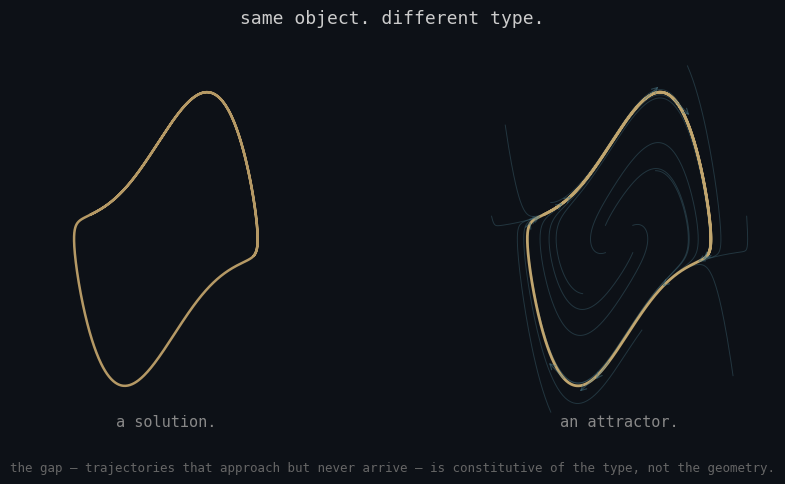

Here is the Python script that generated this plot: (Note: this script raises an exception after producing the figure.)
import numpy as np
import matplotlib.pyplot as plt
from scipy.integrate import solve_ivp

# Van der Pol oscillator: x'' - mu*(1-x^2)*x' + x = 0
# => x' = y, y' = mu*(1-x^2)*y - x
mu = 1.5

def vdp(t, z):
    x, y = z
    return [y, mu * (1 - x**2) * y - x]

# Compute the limit cycle (from a trajectory that has converged)
sol_lc = solve_ivp(vdp, [0, 50], [2.0, 0.0], dense_output=True, max_step=0.01)
# Take the last portion (should be on the limit cycle)
t_lc = np.linspace(40, 50, 2000)
lc = sol_lc.sol(t_lc)

fig, axes = plt.subplots(1, 2, figsize=(10, 5), facecolor='#0d1117')
for ax in axes:
    ax.set_facecolor('#0d1117')
    ax.set_xlim(-3.2, 3.2)
    ax.set_ylim(-4.5, 4.5)
    ax.set_aspect('equal')
    ax.axis('off')

# Panel 1: curve only
axes[0].plot(lc[0], lc[1], color='#c8a96e', linewidth=1.8, alpha=0.9)
axes[0].text(0, -4.0, 'a solution.', color='#888888', fontsize=11,
             ha='center', va='center', fontfamily='monospace')

# Panel 2: curve + approaching trajectories
# Plot trajectories from various initial conditions
np.random.seed(42)
ics = [
    (0.3, 0.3), (-0.3, 0.3), (0.3, -0.3), (-0.3, -0.3),  # inside, close
    (0.8, 1.5), (-1.5, 0.8), (0.5, -2.0), (-0.8, -1.2),   # inside
    (2.8, 0.5), (-2.8, 0.5), (2.5, -3.0), (-2.5, 2.5),     # outside
    (1.5, 3.8), (-1.5, -3.8),                                # outside far
]

for ic in ics:
    sol = solve_ivp(vdp, [0, 25], list(ic), dense_output=True, max_step=0.02)
    t_span = np.linspace(0, 25, 1500)
    traj = sol.sol(t_span)
    # Color: start dim amber, fade to near-invisible as it approaches the cycle
    # Use alpha gradient
    n = len(t_span)
    # just plot the transient portion (first 80%) faintly
    cutoff = int(n * 0.75)
    axes[1].plot(traj[0, :cutoff], traj[1, :cutoff],
                 color='#4a7a8a', linewidth=0.7, alpha=0.35)
    # arrowhead direction
    mid = int(cutoff * 0.4)
    dx = traj[0, mid+1] - traj[0, mid]
    dy = traj[1, mid+1] - traj[1, mid]
    axes[1].annotate('', xy=(traj[0, mid]+dx*8, traj[1, mid]+dy*8),
                     xytext=(traj[0, mid], traj[1, mid]),
                     arrowprops=dict(arrowstyle='->', color='#4a7a8a',
                                     lw=0.8, alpha=0.5))

# limit cycle on top
axes[1].plot(lc[0], lc[1], color='#c8a96e', linewidth=2.0, alpha=0.95)
axes[1].text(0, -4.0, 'an attractor.', color='#888888', fontsize=11,
             ha='center', va='center', fontfamily='monospace')

# title
fig.text(0.5, 0.95, 'same object. different type.', color='#cccccc',
         fontsize=13, ha='center', va='top', fontfamily='monospace')
fig.text(0.5, 0.02,
         'the gap — trajectories that approach but never arrive — is constitutive of the type, not the geometry.',
         color='#666666', fontsize=9, ha='center', va='bottom', fontfamily='monospace')

plt.tight_layout(rect=[0, 0.05, 1, 0.93])
plt.savefig('/home/sprite/slop-salon-rahel/assets/type-vs-object.png',
            dpi=150, bbox_inches='tight', facecolor='#0d1117')
print("saved")
